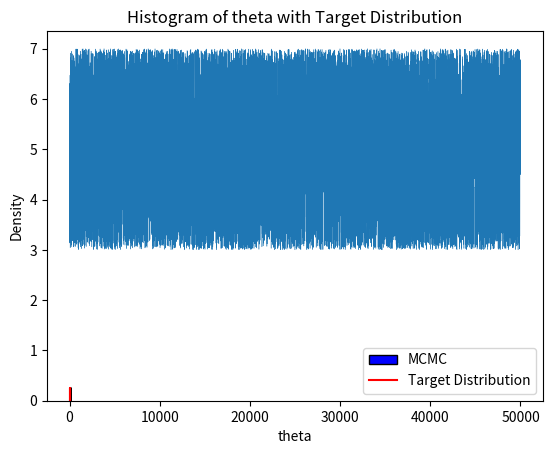

Reproduce this figure in Python.
"""
     This code generates a sample from the target distribution using markov chain 
     monte carlo method by using a gaussian as a proposal function. It then plots
     density histogram of the samples and compares with the original target PDF. 
     Also, it also plots the markov chains
"""

import numpy as np
import matplotlib.pyplot as plt


# Defining the target PDF
def target_PDF(x):
    if 3 < x < 7:
        return 1
    else:
        return 0


N = 50000  # Sample size 
sigma = 1.0  # Variance of the proposal PDF
theta = 5.0  # Starting value of the markov chain


# Defining the Metropolis algorithm
def metropolis_sampling(target_PDF, num, initial_theta, sigma):
    theta = [initial_theta]

    for _ in range(1, num):
        theta_prime = np.random.normal(theta[-1], sigma)
        r = np.random.rand()

        if target_PDF(theta_prime) / target_PDF(theta[-1]) > r:
            theta.append(theta_prime)
        else:
            theta.append(theta[-1])
    return theta


# Generating the samples using metropolis algorithm
samples = metropolis_sampling(target_PDF, N, theta, sigma)

# Plotting the markov chains
plt.plot(samples, lw=0.3)
plt.title('Markov Chain')
plt.xlabel('Iteration')
plt.ylabel('Sample value')
plt.show()
# Plotting the density histogram
plt.hist(samples, bins=50, density=True, color="blue", edgecolor='black',label='MCMC')
x = np.linspace(0, 10, 1000)
y = np.array([target_PDF(val) for val in x]) / 4.
plt.plot(x, y, color='Red', label='Target Distribution') # Plotting the target distribution
plt.title('Histogram of theta with Target Distribution')
plt.xlabel('theta')
plt.ylabel('Density')
plt.legend()
plt.show()
